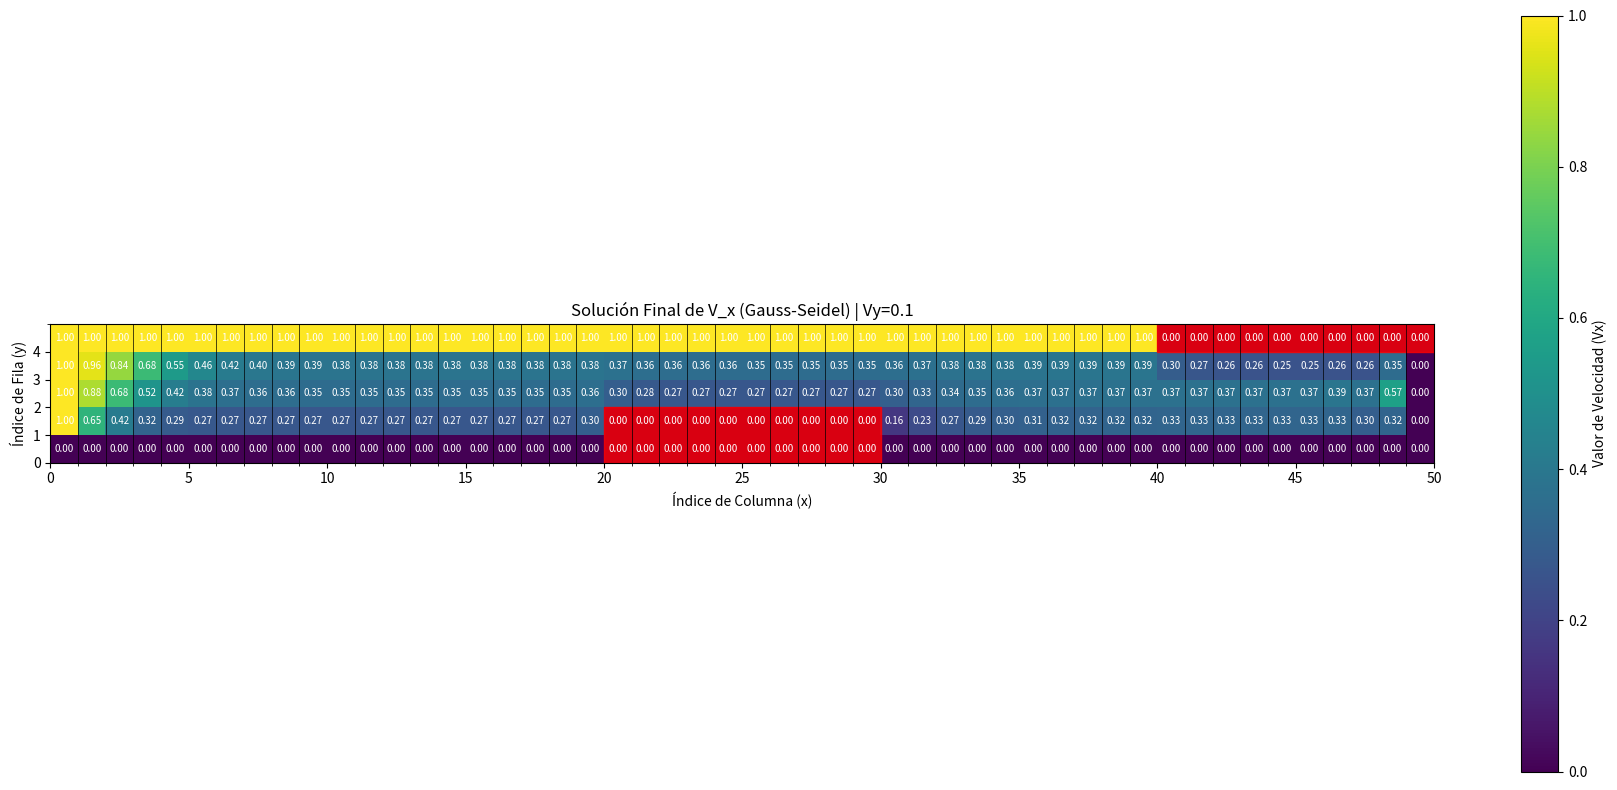

Here is the Python script that generated this plot:
import numpy as np
import matplotlib.pyplot as plt

# --- PARÁMETROS GLOBALES Y GEOMETRÍA ---
NY, NX = 5, 50      # Filas (y=altura) x Columnas (x=ancho)
H = 8               # Paso de celda (h)
VY_TEST = 0.1       # Valor de V_y (vorticidad/convección vertical)
MAX_ITER =2000     # Iteraciones para asegurar convergencia (Gauss-Seidel necesita más)
TOLERANCE = 1e-8
V0_INITIAL = 1.0    # Velocidad de entrada (valor de color 1.0)

# --- DEFINICIÓN DE LAS VIGAS (USANDO ÍNDICES BASE 0) ---
# Viga Inferior (j=0, 1; i=20 a 29)
VIGA_INF_Y_MIN, VIGA_INF_Y_MAX = 0, 2
VIGA_INF_X_MIN, VIGA_INF_X_MAX = 20, 30

# Viga Superior (j=4; i=40 a 49)
VIGA_SUP_Y_MIN, VIGA_SUP_Y_MAX = 4, 5
VIGA_SUP_X_MIN, VIGA_SUP_X_MAX = 40, 50

class FlujoGaussSeidel:
    def __init__(self):
        self._incognita_map = {} 
        self._preparar_mapa_incognitas()

        self.V_k = self._inicializar_matriz_velocidades(V0_INITIAL)
        self.N_INCÓGNITAS = len(self._incognita_map)

    def _es_incognita(self, i, j):
        """Verifica si el nodo es una incógnita (no frontera, no viga)."""
        # Candidatos a incógnita: Nodos INTERIORES (i in [1, NX-2], j in [1, NY-2])
        if not (1 <= i <= NX - 2 and 1 <= j <= NY - 2):
            return False
            
        # Excluir Viga Inferior (solo la parte interior j=1)
        if j == 1 and VIGA_INF_X_MIN <= i < VIGA_INF_X_MAX:
            return False
            
        return True

    def _preparar_mapa_incognitas(self):
        """Calcula el número exacto de incógnitas y crea el mapa lineal."""
        count = 0
        for j in range(NY):
            for i in range(NX):
                if self._es_incognita(i, j):
                    self._incognita_map[(i, j)] = count
                    count += 1
        
    def _map_to_linear_index(self, i, j):
        return self._incognita_map.get((i, j), None)

    def _inicializar_matriz_velocidades(self, v_init):
        V_matrix = np.full((NY, NX), v_init)
        
        # --- Condiciones de Frontera ---
        
        # 1. Aplicar V=1.0 para Techo y Entrada (Donde sea aplicable)
        V_matrix[NY - 1, :] = V0_INITIAL # Fila 4 completa (Techo)
        V_matrix[:, 0] = V0_INITIAL      # Columna 0 (Entrada, excluyendo la esquina (0,0))

        # 2. Aplicar V=0.0 para Pared Inferior, Salida y Esquina (Prioridad a V=0.0)
        V_matrix[0, :] = 0.0             # Fila 0 completa (Pared inferior)
        V_matrix[:, NX - 1] = 0.0        # Columna 49 completa (Salida)
        # La esquina (0,0) queda en 0.0 por la prioridad de la fila 0
        
        # 3. Vigas (También son V=0.0)
        V_matrix[VIGA_INF_Y_MIN:VIGA_INF_Y_MAX, VIGA_INF_X_MIN:VIGA_INF_X_MAX] = 0.0
        V_matrix[VIGA_SUP_Y_MIN:VIGA_SUP_Y_MAX, VIGA_SUP_X_MIN:VIGA_SUP_X_MAX] = 0.0
        
        # 4. Inicialización de Incógnitas con degradado vertical
        for j in range(NY):
            for i in range(NX):
                if self._es_incognita(i, j):
                    V_matrix[j, i] = v_init * (j / (NY - 1)) 
                    
        return V_matrix

    def solve(self):
        """Método de Gauss-Seidel con relajación (SOR) para resolver el sistema no lineal."""
        V_matrix = self.V_k.copy()
        
        for k in range(1, MAX_ITER + 1):
            max_cambio = 0
            
            # Barrido por todos los nodos incógnita
            for j in range(NY):
                for i in range(NX):
                    if not self._es_incognita(i, j):
                        continue
                    
                    V_c_old = V_matrix[j, i]
                    
                    # Valores de vecinos (ya actualizados en Gauss-Seidel)
                    V_r = V_matrix[j, i + 1]
                    V_l = V_matrix[j, i - 1]
                    V_u = V_matrix[j + 1, i]
                    V_d = V_matrix[j - 1, i]
                    
                    # Ecuación discretizada (no lineal):
                    # 4*V_c - (V_r + V_l + V_u + V_d) + 4*V_c*(V_r - V_l) + 4*VY_TEST*(V_u - V_d) = 0
                    # Despejando V_c de forma iterativa (punto fijo simplificado):
                    # 4*V_c*(1 + V_r - V_l) = V_r + V_l + V_u + V_d - 4*VY_TEST*(V_u - V_d)
                    
                    denominador = 4 * (1 + V_r - V_l)
                    if abs(denominador) < 1e-12:  # Evitar división por cero
                        denominador = 1e-12
                    
                    numerador = V_r + V_l + V_u + V_d - 4 * VY_TEST * (V_u - V_d)
                    V_c_new = numerador / denominador
                    
                    # Clipar para mantener límites físicos
                    V_c_new = np.clip(V_c_new, 0, V0_INITIAL)
                    
                    # Actualizar el valor directamente (sin relajación)
                    V_matrix[j, i] = V_c_new
                    
                    # Calcular cambio máximo
                    cambio = abs(V_c_new - V_c_old)
                    max_cambio = max(max_cambio, cambio)
            
            # Imprimir progreso cada 50 iteraciones o si converge
            if k % 50 == 0 or max_cambio < TOLERANCE:
                print(f"Iteración {k}: Cambio máximo = {max_cambio:.10f}")

            if max_cambio < TOLERANCE:
                print(f"✅ Convergencia alcanzada en {k} iteraciones.")
                break
        
        return V_matrix

# --- FUNCIÓN DE VISUALIZACIÓN ESTÁTICA (MAPA DE CALOR) ---
def plot_solution(V_final, vy_value):
    fig, ax = plt.subplots(figsize=(18, 8))

    # Mostrar el mapa de calor de la solución final
    cax = ax.imshow(V_final, cmap='viridis', origin='lower', 
                   extent=[0, NX, 0, NY], vmin=0, vmax=V0_INITIAL)

    cbar = fig.colorbar(cax, label='Valor de Velocidad (Vx)')
    cbar.set_ticks(np.linspace(0, V0_INITIAL, 6))

    # Dibujar las vigas (Obstáculos) con color ROJO
    # Viga Inferior
    ax.add_patch(plt.Rectangle((VIGA_INF_X_MIN, VIGA_INF_Y_MIN), 
                              VIGA_INF_X_MAX - VIGA_INF_X_MIN, 
                              VIGA_INF_Y_MAX - VIGA_INF_Y_MIN, 
                              color='red', alpha=0.8, fill=True))
    # Viga Superior
    ax.add_patch(plt.Rectangle((VIGA_SUP_X_MIN, VIGA_SUP_Y_MIN), 
                              VIGA_SUP_X_MAX - VIGA_SUP_X_MIN, 
                              VIGA_SUP_Y_MAX - VIGA_SUP_Y_MIN, 
                              color='red', alpha=0.8, fill=True))

    ax.set_title(f'Solución Final de V_x (Gauss-Seidel) | Vy={vy_value}')
    ax.set_xlabel('Índice de Columna (x)')
    ax.set_ylabel('Índice de Fila (y)')
    ax.set_xticks(range(0, NX + 1, 5))
    ax.set_yticks(range(0, NY))
    ax.set_xlim([0, NX])
    ax.set_ylim([0, NY])

    # Dibujar los bordes de las celdas
    ax.set_xticks(np.arange(0, NX+1, 1), minor=True)
    ax.set_yticks(np.arange(0, NY+1, 1), minor=True)
    ax.grid(which='minor', color='black', linestyle='-', linewidth=0.5)

    # Mostrar el valor de la velocidad en cada celda
    for j in range(NY):
        for i in range(NX):
            valor = V_final[j, i]
            # Detectar valores anómalos (muy diferentes de vecinos)
            if valor > 0.5 and i > 35 and j > 2:
                print(f"⚠️ Valor anómalo detectado en (i={i}, j={j}): V = {valor:.4f}")
            ax.text(i+0.5, j+0.5, f'{valor:.2f}', color='white', ha='center', va='center', fontsize=7)

    plt.tight_layout()
    plt.show()

# --- EJECUCIÓN ---
if __name__ == '__main__':
    solver = FlujoGaussSeidel()
    print(f"--- INICIANDO SIMULACIÓN CON GAUSS-SEIDEL (Vy={VY_TEST}) ---")
    print(f"Número total de incógnitas a resolver: {solver.N_INCÓGNITAS}")
    
    V_solution = solver.solve()
    
    print("\nSimulación completada. Generando mapa de calor de la solución final (convergencia)...")
    plot_solution(V_solution, VY_TEST)